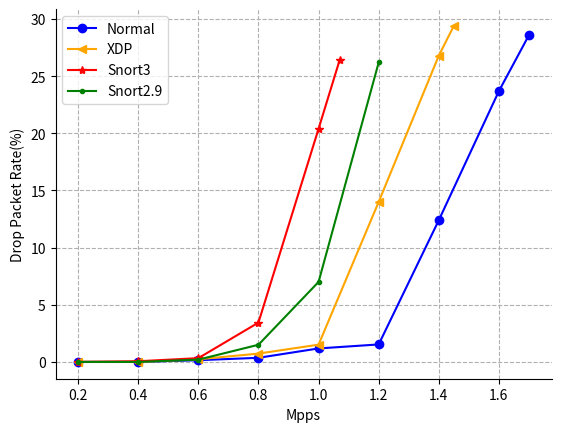

Here is the Python script that generated this plot:
import matplotlib.pyplot as plt

# marker：.  ,   o   v    <    *    +    1

# 创建模拟数据

pps = [0.2, 0.4, 0.6, 0.8, 1.0, 1.2, 1.4, 1.6, 1.7]

xdp_pps = [0.2, 0.4, 0.6, 0.8, 1.0, 1.2, 1.4, 1.45]

snort3_pps = [0.2, 0.4, 0.6, 0.8, 1.0, 1.07]

snort2_pps = [0.2, 0.4, 0.6, 0.8, 1.0, 1.2]

drop_packet_rate = [0, 0, 0.15, 0.36, 1.18, 1.53, 12.4, 23.7, 28.6]

xdp_drop_packet_rate = [0, 0, 0.23, 0.73, 1.51, 14, 26.8, 29.4]

snort3_drop_packet_rate = [0, 0.06, 0.33, 3.44, 20.4, 26.4]

snort2_drop_packet_rate = [0, 0, 0.2, 1.5, 7, 26.2]

plt.figure(dpi=300)
plt.grid(linestyle="--")  # 设置背景网格线为虚线


ax = plt.gca()
ax.spines['top'].set_visible(False)  # 去掉上边框
ax.spines['right'].set_visible(False)  # 去掉右边框

ax.set_xlabel('Mpps')
ax.set_ylabel('Drop Packet Rate(%)')
ax.plot(pps, drop_packet_rate, color="blue", marker='o')
ax.plot(xdp_pps, xdp_drop_packet_rate, color="orange", marker='<')
ax.plot(snort3_pps, snort3_drop_packet_rate, color="red", marker='*')
ax.plot(snort2_pps, snort2_drop_packet_rate, color="green", marker='.')
ax.tick_params(axis='y')

plt.legend(['Normal', 'XDP', "Snort3", "Snort2.9"])  # 设置折线名称

plt.savefig("drop_packet.svg", dpi=300, format="svg")
plt.show()
